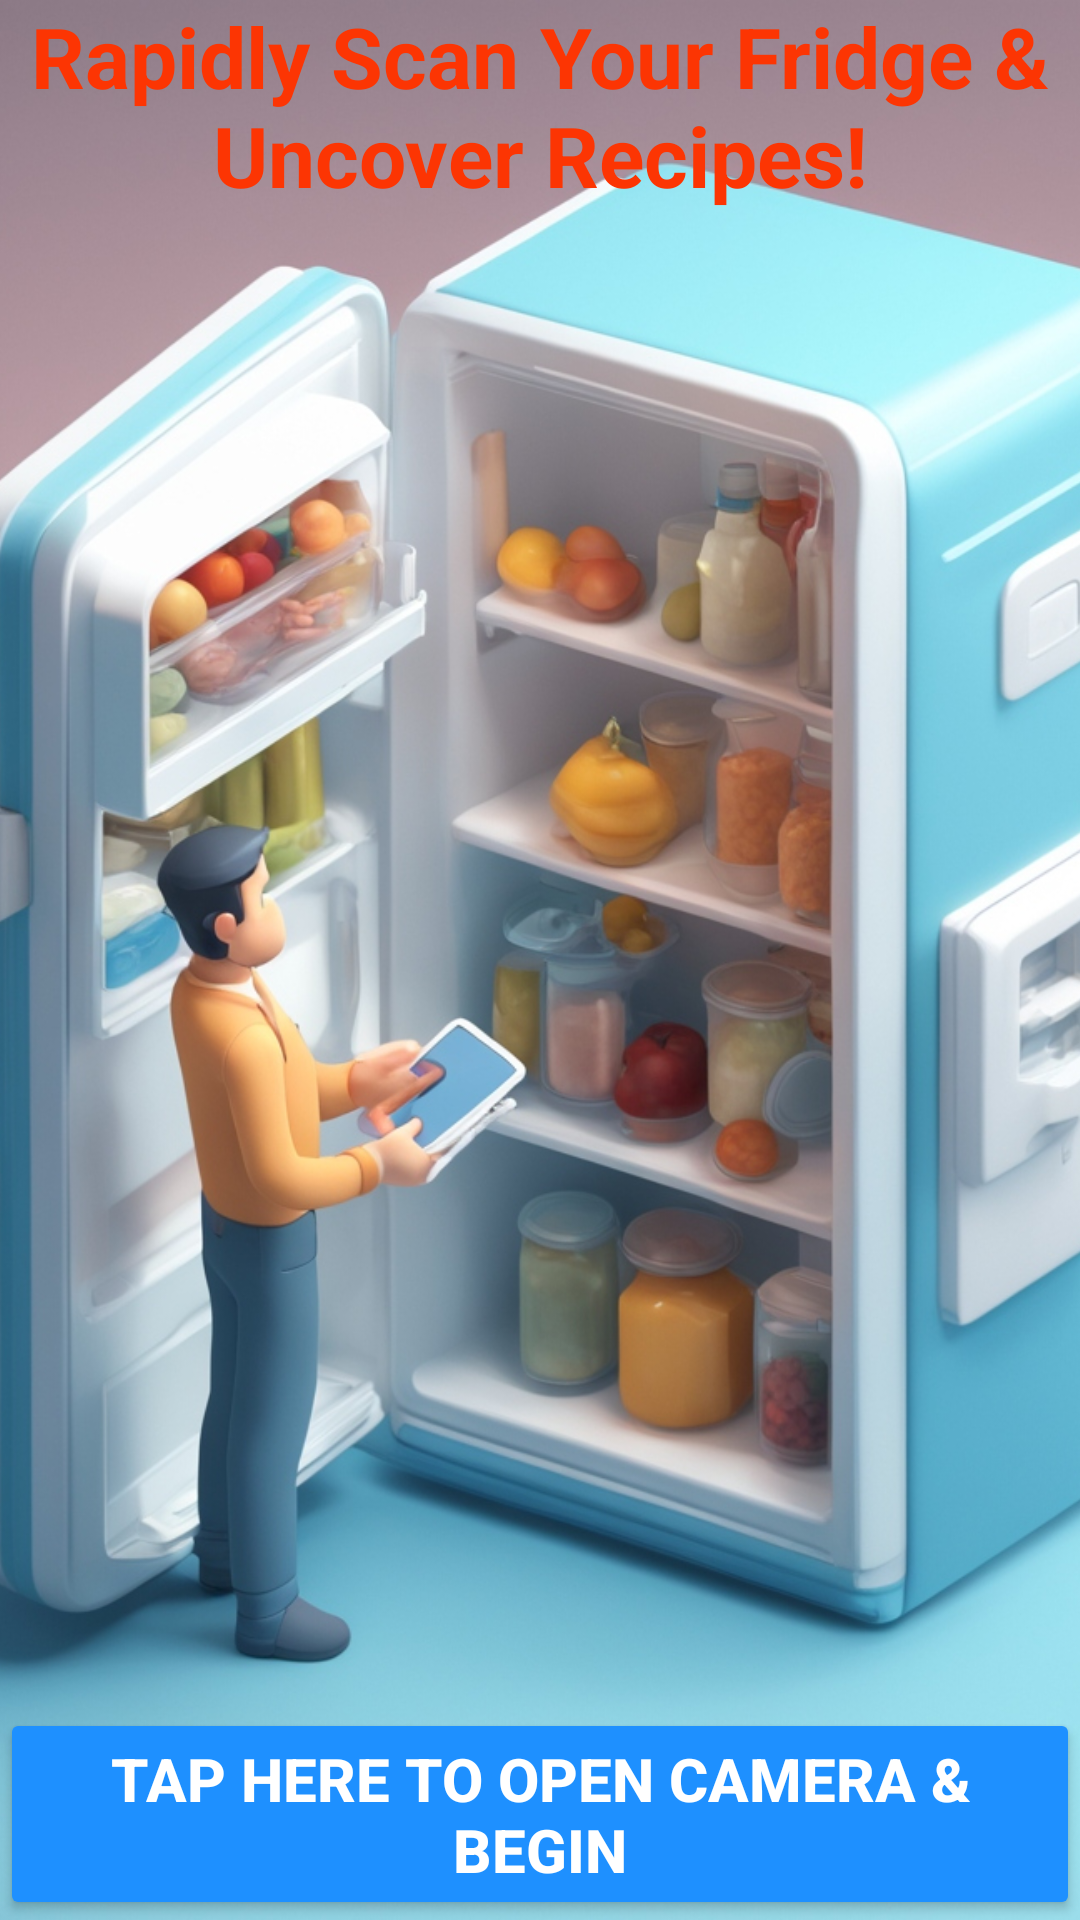

Android layout source for this screen:
<!-- AndroidManifest.xml: application theme Theme.MyCooking -->
<!-- res/layout/activity_main.xml -->
<?xml version="1.0" encoding="utf-8"?>
<androidx.constraintlayout.widget.ConstraintLayout xmlns:android="http://schemas.android.com/apk/res/android"
    xmlns:app="http://schemas.android.com/apk/res-auto"
    xmlns:tools="http://schemas.android.com/tools"
    android:id="@+id/main"
    android:layout_width="match_parent"
    android:layout_height="match_parent"
    tools:context=".MainActivity">

    <ImageView
        android:id="@+id/backgroundImage"
        android:layout_width="match_parent"
        android:layout_height="match_parent"
        android:scaleType="centerCrop"
        android:src="@drawable/fridge_3d_with_bg"
        app:layout_constraintBottom_toBottomOf="parent"
        app:layout_constraintEnd_toEndOf="parent"
        app:layout_constraintStart_toStartOf="parent"
        app:layout_constraintTop_toTopOf="parent" />

    <ImageView
        android:id="@+id/zoomImage"
        android:layout_width="match_parent"
        android:layout_height="match_parent"
        android:src="@drawable/fridge_3d_with_bg"
        android:scaleType="matrix"
        android:visibility="invisible"/>

    <androidx.camera.view.PreviewView
        android:id="@+id/viewFinder"
        android:layout_width="0dp"
        android:layout_height="0dp"
        app:layout_constraintBottom_toBottomOf="parent"
        app:layout_constraintEnd_toEndOf="parent"
        app:layout_constraintStart_toStartOf="parent"
        app:layout_constraintTop_toTopOf="parent"
        android:visibility="gone" />

    <TextView
        android:id="@+id/topText"
        android:layout_width="wrap_content"
        android:layout_height="wrap_content"
        android:gravity="center"
        android:text="Rapidly Scan Your Fridge &amp; Uncover Recipes!"
        android:textColor="#fc3503"
        android:textSize="28sp"
        android:textStyle="bold"
        app:layout_constraintBottom_toBottomOf="parent"
        app:layout_constraintEnd_toEndOf="parent"
        app:layout_constraintStart_toStartOf="parent"
        app:layout_constraintTop_toTopOf="parent"
        app:layout_constraintVertical_bias="0.0" />

    <Button
        android:id="@+id/captureButton"
        android:layout_width="wrap_content"
        android:layout_height="wrap_content"
        android:backgroundTint="#1E90FF"
        android:insetTop="4dp"
        android:text="Tap Here to Open Camera &amp; Begin"
        android:textSize="20sp"
        android:textStyle="bold"
        android:textColor="#FFFFFF"
        app:layout_constraintBottom_toBottomOf="parent"
        app:layout_constraintEnd_toEndOf="parent"
        app:layout_constraintStart_toStartOf="parent"
        app:layout_constraintTop_toBottomOf="@+id/topText"
        app:layout_constraintVertical_bias="1.0"
        tools:autoText="true" />

    <TextView
        android:id="@+id/preScan"
        android:layout_width="wrap_content"
        android:layout_height="wrap_content"
        android:layout_marginTop="32dp"
        android:gravity="center"
        android:text="Capture a clear, close-up photo of the inside of your fridge"
        android:textColor="#009999"
        android:textSize="25sp"
        android:textStyle="bold"
        android:visibility="gone"
        app:layout_constraintBottom_toBottomOf="parent"
        app:layout_constraintEnd_toEndOf="parent"
        app:layout_constraintStart_toStartOf="parent"
        app:layout_constraintTop_toTopOf="parent"
        app:layout_constraintVertical_bias="0.1" />


    <TextView
        android:id="@+id/scanText"
        android:layout_width="wrap_content"
        android:layout_height="wrap_content"
        android:layout_marginBottom="16dp"
        android:gravity="center"
        android:paddingBottom="8dp"
        android:text="Scanning Image"
        android:textColor="#0070ff"
        android:textSize="25sp"
        android:textStyle="bold"
        android:visibility="gone"
        app:layout_constraintBottom_toTopOf="@+id/progressBar"
        app:layout_constraintEnd_toEndOf="parent"
        app:layout_constraintStart_toStartOf="parent"
        app:layout_constraintTop_toTopOf="parent"
        app:layout_constraintVertical_bias="1.0" />

    <ImageView
        android:id="@+id/cameraIcon"
        android:layout_width="80dp"
        android:layout_height="70dp"
        app:layout_constraintBottom_toBottomOf="parent"
        app:layout_constraintEnd_toEndOf="parent"
        app:layout_constraintStart_toStartOf="parent"
        app:layout_constraintTop_toTopOf="parent"
        app:layout_constraintVertical_bias="0.9"
        app:srcCompat="@drawable/baseline_camera_icon"
        app:tint="#FFFFFF"
        android:visibility="gone" />

    <ProgressBar
        android:id="@+id/progressBar"
        style="@android:style/Widget.ProgressBar.Horizontal"
        android:layout_width="0dp"
        android:layout_height="0dp"
        app:layout_constraintWidth_percent="0.75"
        app:layout_constraintHeight_percent="0.01"
        android:progress="0"
        android:max="100"
        android:progressBackgroundTint="#bfbfbf"
        android:progressTint="#27f10c"
        android:visibility="gone"
        app:layout_constraintBottom_toBottomOf="parent"
        app:layout_constraintEnd_toEndOf="parent"
        app:layout_constraintStart_toStartOf="parent"
        app:layout_constraintTop_toTopOf="parent"
        app:layout_constraintVertical_bias="0.7" />

</androidx.constraintlayout.widget.ConstraintLayout>
<!-- resources referenced by this layout -->
<resources>
  <!-- drawable fridge_3d_with_bg: jpg bitmap (drawable, 350473 bytes) -->
  <style name="Theme.MyCooking" parent="Base.Theme.MyCooking" />
  <style name="Base.Theme.MyCooking" parent="Theme.Material3.DayNight.NoActionBar">
          
          
      </style>
</resources>
